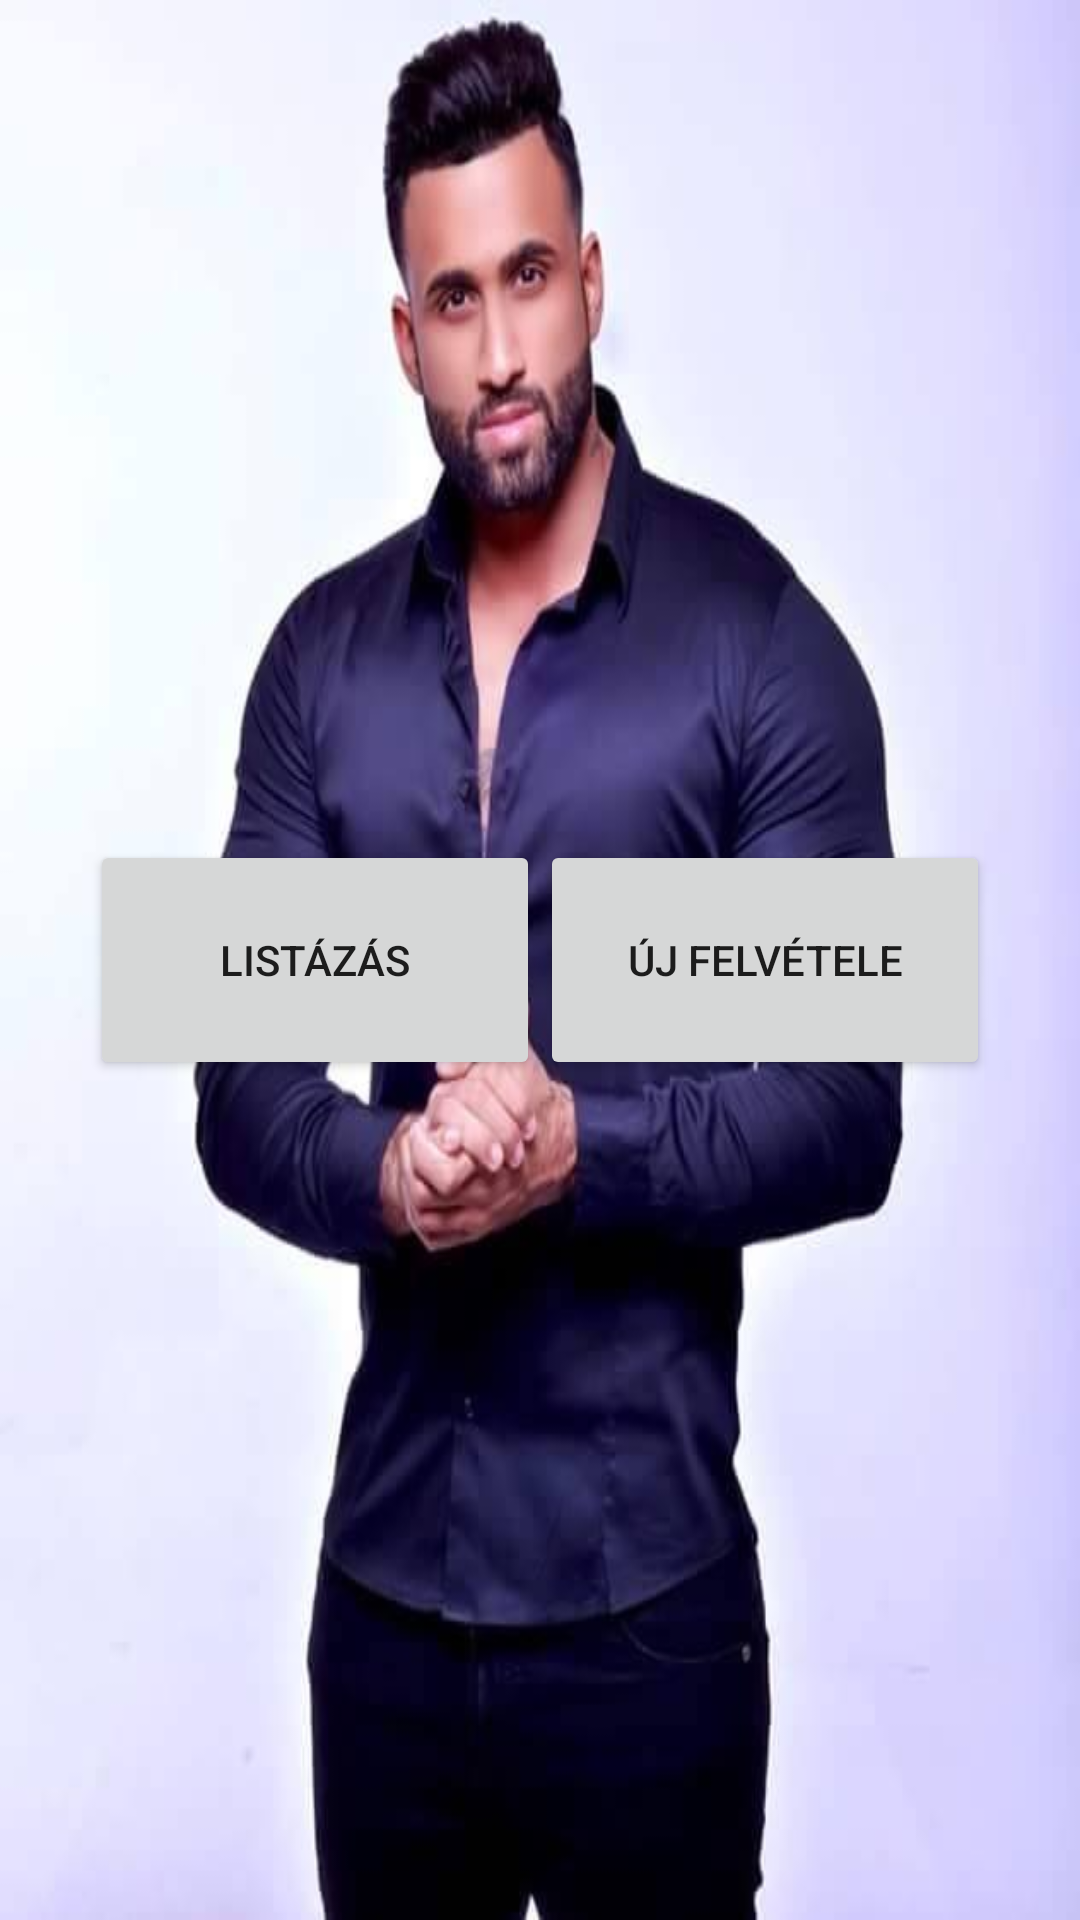

Write the Android layout XML for this screen, with the resource values it uses.
<!-- AndroidManifest.xml: application theme Theme.PappDominik_AndroidVarosok -->
<!-- res/layout/activity_main.xml -->
<?xml version="1.0" encoding="utf-8"?>
<RelativeLayout xmlns:android="http://schemas.android.com/apk/res/android"
    xmlns:app="http://schemas.android.com/apk/res-auto"
    xmlns:tools="http://schemas.android.com/tools"
    android:layout_width="match_parent"
    android:layout_height="match_parent"
    tools:context=".MainActivity"
    android:background="@drawable/kunu3">

    <LinearLayout
        android:layout_width="match_parent"
        android:layout_height="match_parent"
        android:gravity="center">

        <Button
            android:layout_width="150dp"
            android:layout_height="80dp"
            android:text="Listázás"
            android:id="@+id/mainlistagomb"
            />
        <Button
            android:layout_width="150dp"
            android:layout_height="80dp"
            android:text="Új Felvétele"
            android:id="@+id/mainujgomb"
            />


    </LinearLayout>
</RelativeLayout>
<!-- resources referenced by this layout -->
<resources>
  <!-- drawable kunu3: jpg bitmap (drawable, 24437 bytes) -->
  <style name="Theme.PappDominik_AndroidVarosok" parent="Theme.MaterialComponents.DayNight.DarkActionBar">
          
          <item name="colorPrimary">@color/purple_500</item>
          <item name="colorPrimaryVariant">@color/purple_700</item>
          <item name="colorOnPrimary">@color/white</item>
          
          <item name="colorSecondary">@color/teal_200</item>
          <item name="colorSecondaryVariant">@color/teal_700</item>
          <item name="colorOnSecondary">@color/black</item>
          
          <item name="android:statusBarColor">?attr/colorPrimaryVariant</item>
          
      </style>
  <!-- not gathered from this repository: default colours our renderer supplied (Android Studio template values) -->
  <color name="purple_500">#FF6200EE</color>
  <color name="purple_700">#FF3700B3</color>
  <color name="teal_200">#FF03DAC5</color>
  <color name="teal_700">#FF018786</color>
  <color name="black">#FF000000</color>
  <color name="white">#FFFFFFFF</color>
</resources>
